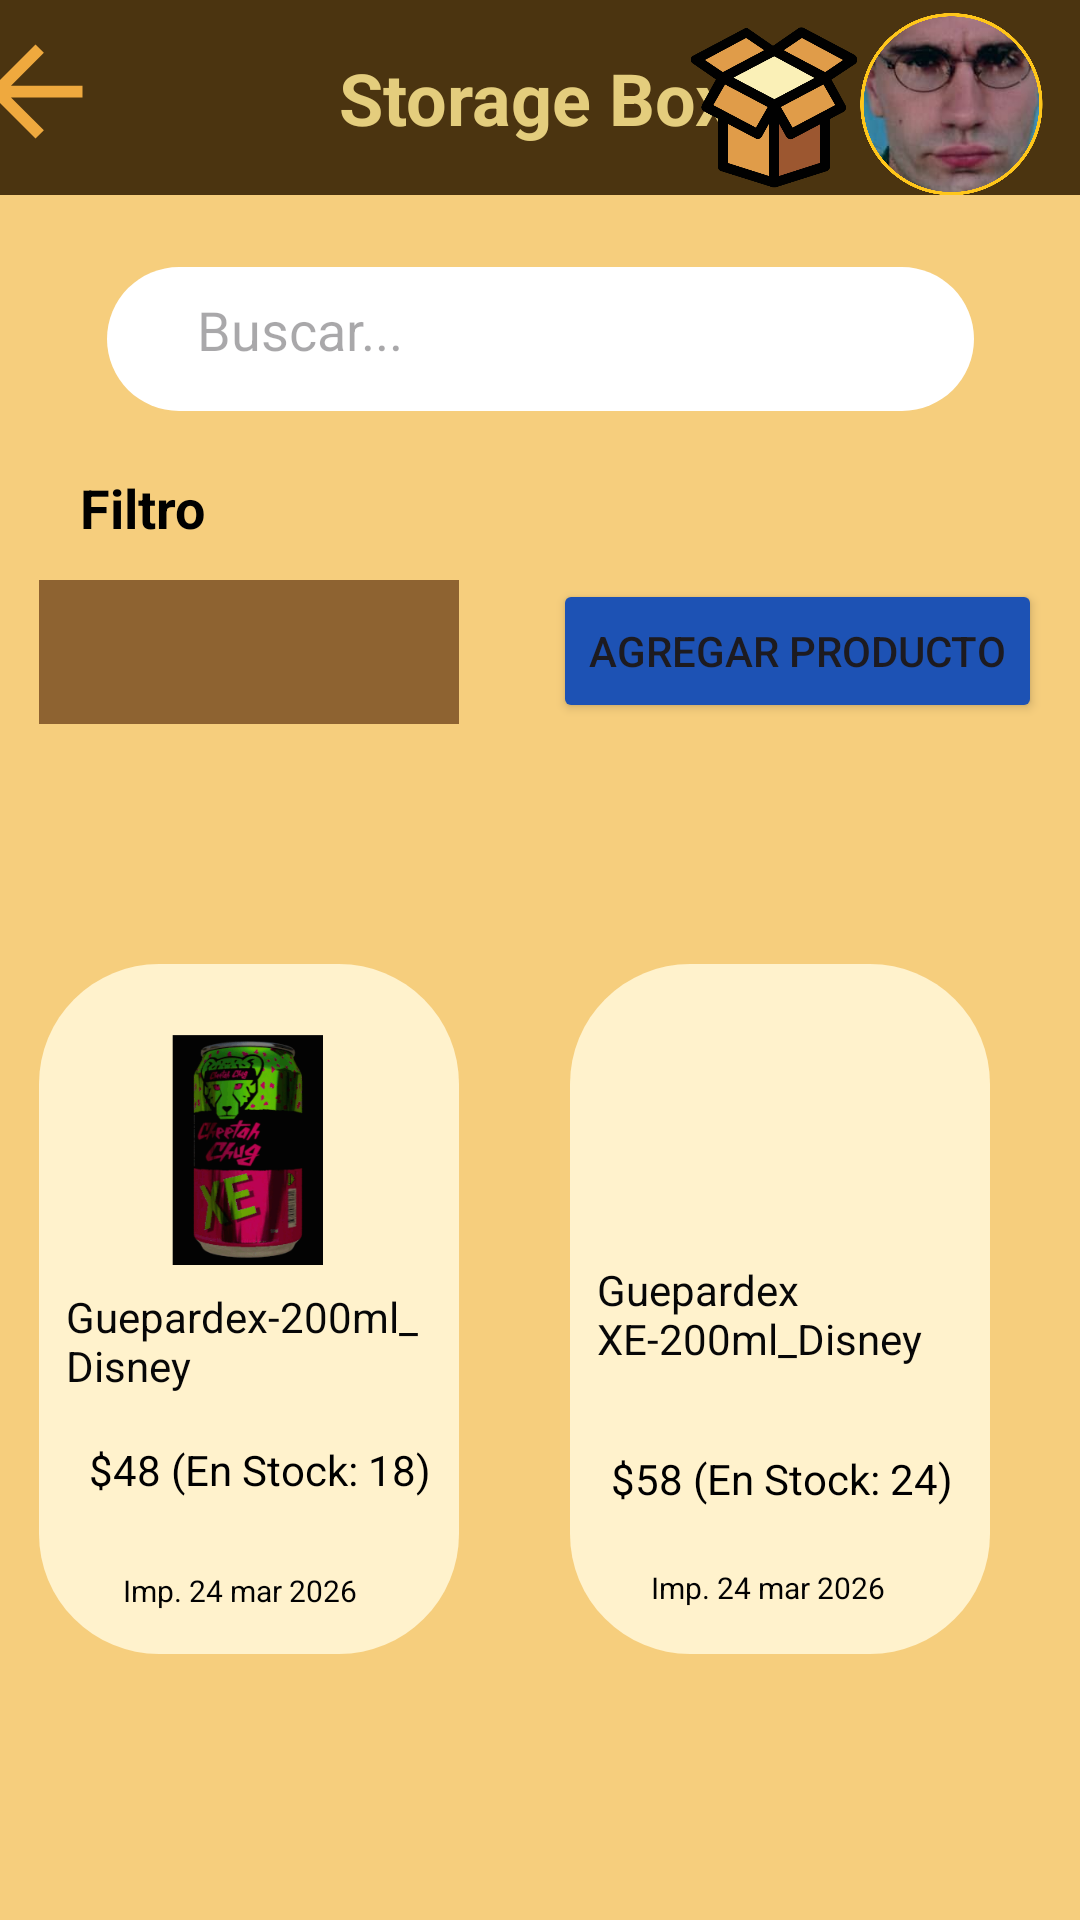

Write the Android layout XML for this screen, with the resource values it uses.
<!-- AndroidManifest.xml: application theme Theme.StorageBoxApp -->
<!-- res/layout/activity_inventario.xml -->
<?xml version="1.0" encoding="utf-8"?>
<androidx.constraintlayout.widget.ConstraintLayout xmlns:android="http://schemas.android.com/apk/res/android"
    xmlns:app="http://schemas.android.com/apk/res-auto"
    xmlns:tools="http://schemas.android.com/tools"
    android:id="@+id/main"
    android:layout_width="match_parent"
    android:layout_height="match_parent"
    android:background="#F6CE7D"
    tools:context=".inventario">

    <TextView
        android:id="@+id/textView14"
        android:layout_width="421dp"
        android:layout_height="65dp"
        android:background="@drawable/barra_superior"
        android:backgroundTint="#4B3410"
        android:gravity="center"
        android:text="@string/storage_box1"
        android:textColor="#E4CD7D"
        android:textSize="24sp"
        android:textStyle="bold"
        app:layout_constraintEnd_toEndOf="parent"
        app:layout_constraintHorizontal_bias="0.533"
        app:layout_constraintStart_toStartOf="parent"
        app:layout_constraintTop_toTopOf="parent" />

    <ImageView
        android:id="@+id/imageView5"
        android:layout_width="48dp"
        android:layout_height="47dp"
        app:layout_constraintBottom_toBottomOf="@+id/textView14"
        app:layout_constraintEnd_toEndOf="parent"
        app:layout_constraintHorizontal_bias="0.057"
        app:layout_constraintStart_toStartOf="@+id/textView14"
        app:layout_constraintTop_toTopOf="@+id/textView14"
        app:layout_constraintVertical_bias="0.388"
        app:srcCompat="@drawable/outline_arrow_back_24" />

    <ImageView
        android:id="@+id/imageView2"
        android:layout_width="62dp"
        android:layout_height="89dp"
        app:layout_constraintBottom_toBottomOf="@+id/textView14"
        app:layout_constraintEnd_toEndOf="parent"
        app:layout_constraintHorizontal_bias="0.785"
        app:layout_constraintStart_toStartOf="@+id/textView14"
        app:layout_constraintTop_toTopOf="@+id/textView14"
        app:layout_constraintVertical_bias="0.375"
        app:srcCompat="@drawable/iconstoragebox" />

    <ImageView
        android:id="@+id/imageView3"
        android:layout_width="65dp"
        android:layout_height="87dp"
        app:layout_constraintBottom_toBottomOf="@+id/textView14"
        app:layout_constraintEnd_toEndOf="parent"
        app:layout_constraintHorizontal_bias="0.968"
        app:layout_constraintStart_toStartOf="@+id/textView14"
        app:layout_constraintTop_toTopOf="@+id/textView14"
        app:layout_constraintVertical_bias="0.363"
        app:srcCompat="@drawable/foto_perfil" />

    <EditText
        android:id="@+id/editTextText3"
        android:layout_width="289dp"
        android:layout_height="48dp"
        android:layout_marginTop="24dp"
        android:background="@drawable/fondo_texto"
        android:backgroundTint="#FFFFFF"
        android:ems="10"
        android:hint="@string/buscar"
        android:inputType="text"
        app:layout_constraintEnd_toEndOf="parent"
        app:layout_constraintStart_toStartOf="parent"
        app:layout_constraintTop_toBottomOf="@+id/textView14" />

    <TextView
        android:id="@+id/textView22"
        android:layout_width="wrap_content"
        android:layout_height="wrap_content"
        android:layout_marginTop="20dp"
        android:text="@string/filtro"
        android:textColor="#000000"
        android:textSize="18sp"
        android:textStyle="bold"
        app:layout_constraintEnd_toEndOf="parent"
        app:layout_constraintHorizontal_bias="0.084"
        app:layout_constraintStart_toStartOf="parent"
        app:layout_constraintTop_toBottomOf="@+id/editTextText3" />

    <Spinner
        android:id="@+id/spinner2"
        android:layout_width="140dp"
        android:layout_height="48dp"
        android:layout_marginTop="12dp"
        android:background="@drawable/fondo_spinner"
        android:backgroundTint="#8E6331"
        app:layout_constraintEnd_toEndOf="parent"
        app:layout_constraintHorizontal_bias="0.059"
        app:layout_constraintStart_toStartOf="parent"
        app:layout_constraintTop_toBottomOf="@+id/textView22" />

    <Button
        android:id="@+id/button5"
        android:layout_width="wrap_content"
        android:layout_height="wrap_content"
        android:layout_marginTop="56dp"
        android:backgroundTint="#1D52B4"
        android:text="@string/agregar_producto"
        app:layout_constraintEnd_toEndOf="parent"
        app:layout_constraintHorizontal_bias="0.936"
        app:layout_constraintStart_toStartOf="parent"
        app:layout_constraintTop_toBottomOf="@+id/editTextText3" />

    <androidx.constraintlayout.widget.ConstraintLayout
        android:layout_width="140dp"
        android:layout_height="230dp"
        android:layout_marginTop="80dp"
        android:background="@drawable/tarjeta_producto"
        app:layout_constraintEnd_toEndOf="parent"
        app:layout_constraintHorizontal_bias="0.059"
        app:layout_constraintStart_toStartOf="parent"
        app:layout_constraintTop_toBottomOf="@+id/spinner2">

        <ImageView
            android:id="@+id/imageView6"
            android:layout_width="62dp"
            android:layout_height="92dp"
            android:layout_marginTop="16dp"
            app:layout_constraintEnd_toEndOf="parent"
            app:layout_constraintStart_toStartOf="parent"
            app:layout_constraintTop_toTopOf="parent"
            app:srcCompat="@drawable/producto_1" />

        <TextView
            android:id="@+id/textView23"
            android:layout_width="122dp"
            android:layout_height="39dp"
            android:text="@string/guepardex_200ml_disney"
            android:textColor="#070707"
            app:layout_constraintEnd_toEndOf="parent"
            app:layout_constraintStart_toStartOf="parent"
            app:layout_constraintTop_toBottomOf="@+id/imageView6" />

        <TextView
            android:id="@+id/textView24"
            android:layout_width="wrap_content"
            android:layout_height="wrap_content"
            android:layout_marginTop="12dp"
            android:text="@string/_48_en_stock_18"
            android:textColor="#000000"
            app:layout_constraintEnd_toEndOf="parent"
            app:layout_constraintHorizontal_bias="0.64"
            app:layout_constraintStart_toStartOf="parent"
            app:layout_constraintTop_toBottomOf="@+id/textView23" />

        <TextView
            android:id="@+id/textView25"
            android:layout_width="85dp"
            android:layout_height="24dp"
            android:layout_marginTop="24dp"
            android:text="@string/imp_24_mar_2026"
            android:textColor="#020202"
            android:textSize="10sp"
            app:layout_constraintEnd_toEndOf="parent"
            app:layout_constraintHorizontal_bias="0.509"
            app:layout_constraintStart_toStartOf="parent"
            app:layout_constraintTop_toBottomOf="@+id/textView24" />

    </androidx.constraintlayout.widget.ConstraintLayout>

    <androidx.constraintlayout.widget.ConstraintLayout
        android:layout_width="140dp"
        android:layout_height="230dp"
        android:layout_marginTop="80dp"
        android:background="@drawable/tarjeta_producto"
        app:layout_constraintEnd_toEndOf="parent"
        app:layout_constraintHorizontal_bias="0.863"
        app:layout_constraintStart_toStartOf="parent"
        app:layout_constraintTop_toBottomOf="@+id/spinner2">

        <TextView
            android:id="@+id/textView23_2"
            android:layout_width="122dp"
            android:layout_height="39dp"
            android:text="@string/guepardex_xe_200ml_disney"
            android:textColor="#070707"
            app:layout_constraintEnd_toEndOf="parent"
            app:layout_constraintStart_toStartOf="parent"
            app:layout_constraintTop_toBottomOf="@+id/imageView7" />

        <TextView
            android:id="@+id/textView24_2"
            android:layout_width="wrap_content"
            android:layout_height="wrap_content"
            android:layout_marginTop="24dp"
            android:text="@string/_58_en_stock_24"
            android:textColor="#000000"
            app:layout_constraintEnd_toEndOf="parent"
            app:layout_constraintHorizontal_bias="0.52"
            app:layout_constraintStart_toStartOf="parent"
            app:layout_constraintTop_toBottomOf="@+id/textView23_2" />

        <ImageView
            android:id="@+id/imageView7"
            android:layout_width="84dp"
            android:layout_height="83dp"
            android:layout_marginTop="16dp"
            app:layout_constraintEnd_toEndOf="parent"
            app:layout_constraintStart_toStartOf="parent"
            app:layout_constraintTop_toTopOf="parent"
            app:srcCompat="@drawable/producto_2" />

        <TextView
            android:id="@+id/textView25_2"
            android:layout_width="85dp"
            android:layout_height="24dp"
            android:layout_marginTop="20dp"
            android:text="@string/imp_24_mar_2026_XE"
            android:textColor="#020202"
            android:textSize="10sp"
            app:layout_constraintEnd_toEndOf="parent"
            app:layout_constraintHorizontal_bias="0.49"
            app:layout_constraintStart_toStartOf="parent"
            app:layout_constraintTop_toBottomOf="@+id/textView24_2" />

    </androidx.constraintlayout.widget.ConstraintLayout>

</androidx.constraintlayout.widget.ConstraintLayout>
<!-- resources referenced by this layout -->
<resources>
  <!-- drawable barra_superior (drawable) -->
  <?xml version="1.0" encoding="utf-8"?>
  <shape xmlns:android="http://schemas.android.com/apk/res/android" android:shape="rectangle">
      <solid android:color="#FFFFFF" />
      <corners
          android:topLeftRadius="0dp"
          android:topRightRadius="0dp"
          android:bottomLeftRadius="25dp"
          android:bottomRightRadius="25dp" />
  </shape>
  <!-- drawable fondo_spinner (drawable) -->
  <?xml version="1.0" encoding="utf-8"?>
  <shape xmlns:android="http://schemas.android.com/apk/res/android" android:shape="rectangle">
      <solid android:color="#836053" />
  </shape>
  <!-- drawable fondo_texto (drawable) -->
  <?xml version="1.0" encoding="utf-8"?>
  <shape xmlns:android="http://schemas.android.com/apk/res/android" android:shape="rectangle">
      <solid android:color="#9E762E" />
      <corners android:radius="50dp" />
      <padding android:left="30dp" android:right="30dp" android:top="15dp" android:bottom="15dp" />
  </shape>
  <!-- drawable foto_perfil: png bitmap (drawable, 853208 bytes) -->
  <!-- drawable iconstoragebox: png bitmap (drawable, 27395 bytes) -->
  <!-- drawable outline_arrow_back_24 (drawable) -->
  <vector xmlns:android="http://schemas.android.com/apk/res/android" android:autoMirrored="true" android:height="24dp" android:tint="#EFA93E" android:viewportHeight="960" android:viewportWidth="960" android:width="24dp">
        
      <path android:fillColor="@android:color/white" android:pathData="M313,520L537,744L480,800L160,480L480,160L537,216L313,440L800,440L800,520L313,520Z"/>
      
  </vector>
  <!-- drawable producto_1: png bitmap (drawable, 929159 bytes) -->
  <!-- drawable tarjeta_producto (drawable) -->
  <?xml version="1.0" encoding="utf-8"?>
  <shape xmlns:android="http://schemas.android.com/apk/res/android" android:shape="rectangle">
      <solid android:color="#FFF2CC" />
      <corners android:radius="40dp" />
  </shape>
  <string name="_48_en_stock_18">$48 (En Stock: 18)</string>
  <string name="_58_en_stock_24">$58 (En Stock: 24)</string>
  <string name="agregar_producto">Agregar Producto</string>
  <string name="buscar">Buscar...</string>
  <string name="filtro">Filtro</string>
  <string name="guepardex_200ml_disney">Guepardex-200ml_Disney</string>
  <string name="guepardex_xe_200ml_disney">Guepardex XE-200ml_Disney</string>
  <string name="imp_24_mar_2026">Imp. 24 mar 2026</string>
  <string name="imp_24_mar_2026_XE">Imp. 24 mar 2026</string>
  <string name="storage_box1">Storage Box</string>
  <style name="Theme.StorageBoxApp" parent="Base.Theme.StorageBoxApp" />
  <style name="Base.Theme.StorageBoxApp" parent="Theme.Material3.DayNight.NoActionBar">
          
          
      </style>
</resources>
